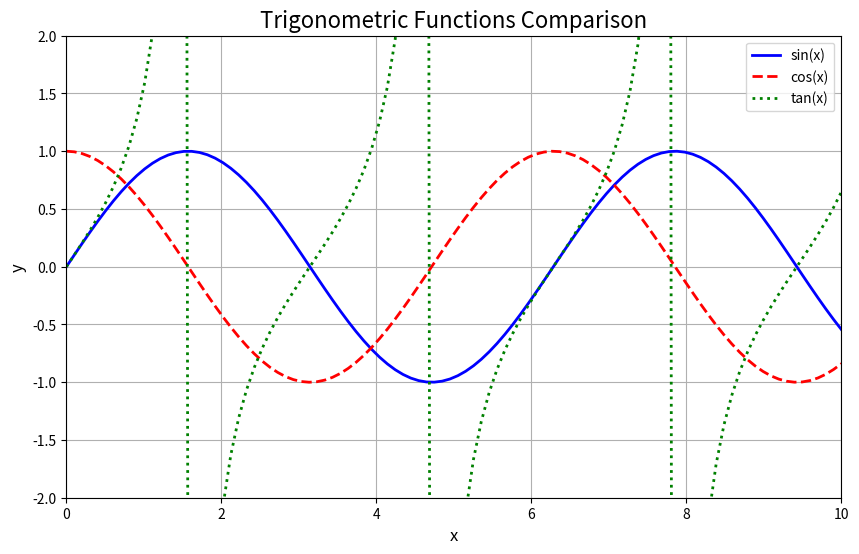

Recreate this plot in Python.
import matplotlib.pyplot as plt
import numpy as np

# 生成数据
x = np.linspace(0, 10, 100)
y1 = np.sin(x)
y2 = np.cos(x)
y3 = np.tan(x)

# 创建图表
plt.figure(figsize=(10, 6)) # 设置图表大小

# 绘制曲线
plt.plot(x, y1, label='sin(x)', color='blue', linestyle='-', linewidth=2)
plt.plot(x, y2, label='cos(x)', color='red', linestyle='--', linewidth=2)
plt.plot(x, y3, label='tan(x)', color='green', linestyle=':', linewidth=2)

# 添加标题和标签
plt.title('Trigonometric Functions Comparison', fontsize=16) # 添加标题
plt.xlabel('x', fontsize=12) # x轴标签
plt.ylabel('y', fontsize=12) # y轴标签

# 添加图例
plt.legend(loc='upper right', fontsize=10)

# 显示网格线
plt.grid(True)

# 设置坐标轴范围
plt.xlim(0, 10)
plt.ylim(-2, 2)

# 显示图表
plt.show()